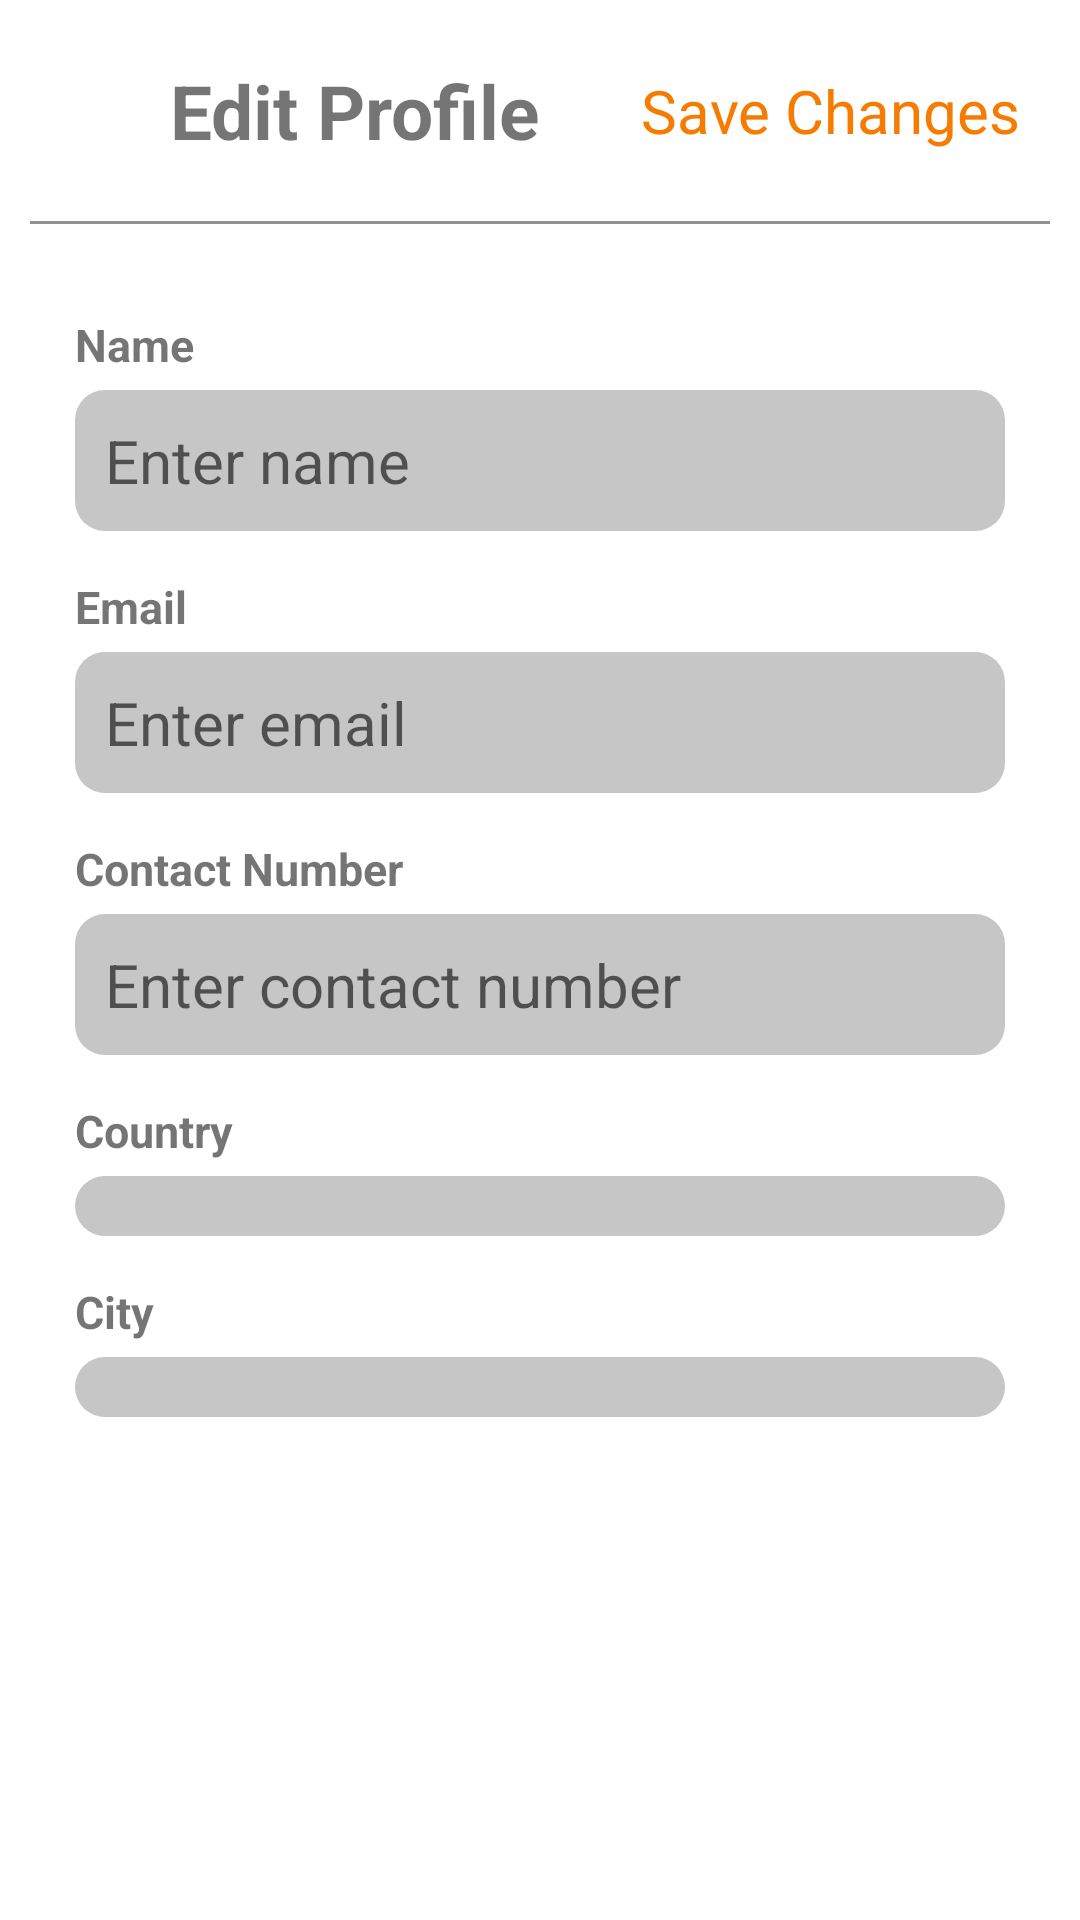

Write the Android layout XML for this screen, with the resource values it uses.
<!-- AndroidManifest.xml: application theme Theme.I202304_i190421 -->
<!-- res/layout/activity_edit_profile.xml -->
<?xml version="1.0" encoding="utf-8"?>
<LinearLayout
    xmlns:android="http://schemas.android.com/apk/res/android"
    xmlns:app="http://schemas.android.com/apk/res-auto"
    xmlns:tools="http://schemas.android.com/tools"
    android:layout_width="match_parent"
    android:layout_height="match_parent"
    android:background="#FFFFFF"
    tools:context=".EditProfile">
    <LinearLayout
        android:orientation="vertical"
        android:layout_width="match_parent"
        android:layout_height="match_parent"
        android:weightSum="10"
        >
        <LinearLayout
            android:layout_width="match_parent"
            android:layout_height="wrap_content"
            android:layout_margin="20dp"
            android:gravity="center_vertical"
            android:orientation="horizontal">
            <ImageView
                android:id="@+id/backarrow"
                android:layout_width="0dp"
                android:clickable="true"
                android:layout_marginLeft="10dp"
                android:layout_marginRight="10dp"
                android:layout_height="match_parent"
                android:contentDescription="backarrow"
                android:layout_weight="3"
                android:layout_gravity="center_vertical"
                android:src="@drawable/backarrow" />
            <TextView
                android:layout_width="wrap_content"
                android:layout_height="wrap_content"
                android:text=" Edit Profile"
                android:layout_weight="4"
                android:textSize="25dp"
                android:textStyle="bold"/>
            <TextView
                android:layout_width="wrap_content"
                android:layout_height="wrap_content"
                android:text=" Save Changes"
                android:layout_weight="4"
                android:textSize="20dp"
                android:clickable="true"
                android:gravity="right"
                android:textColor="@color/orange"
                android:id="@+id/savechanges"/>
        </LinearLayout>
        <View
            android:layout_marginRight="10dp"
            android:layout_marginLeft="10dp"
            android:layout_width="match_parent"
            android:layout_height="1dp"
            android:background="@color/material_dynamic_neutral60"
            />
        <LinearLayout
            android:layout_width="match_parent"
            android:layout_height="wrap_content"
            android:orientation="vertical"
            android:padding="25dp"
            android:layout_weight="6"
            >
            <TextView
                android:layout_marginTop="5dp"
                android:layout_width="match_parent"
                android:layout_height="wrap_content"
                android:text="Name"
                android:textSize="15dp"
                android:textStyle="bold"
                >
            </TextView>
            <EditText
                android:id="@+id/name"
                android:layout_marginTop="5dp"
                android:layout_marginBottom="10dp"
                android:padding="10dp"
                android:layout_width="match_parent"
                android:layout_height="wrap_content"
                android:hint="Enter name"
                android:singleLine="true"
                android:textSize="20dp"
                android:background="@drawable/roundcorner"
                >
            </EditText>
            <TextView
                android:layout_marginTop="5dp"
                android:layout_width="match_parent"
                android:layout_height="wrap_content"
                android:text="Email"
                android:textSize="15dp"
                android:textStyle="bold"
                >
            </TextView>
            <EditText
                android:id="@+id/email"
                android:layout_marginTop="5dp"
                android:layout_marginBottom="10dp"
                android:padding="10dp"
                android:layout_width="match_parent"
                android:layout_height="wrap_content"
                android:hint="Enter email"
                android:singleLine="true"
                android:textSize="20dp"
                android:background="@drawable/roundcorner"
                >
            </EditText>
            <TextView
                android:layout_marginTop="5dp"
                android:layout_width="match_parent"
                android:layout_height="wrap_content"
                android:text="Contact Number"
                android:textSize="15dp"
                android:textStyle="bold"
                >
            </TextView>
            <EditText
                android:id="@+id/contact"
                android:layout_marginTop="5dp"
                android:layout_marginBottom="10dp"
                android:padding="10dp"
                android:layout_width="match_parent"
                android:layout_height="wrap_content"
                android:hint="Enter contact number"
                android:singleLine="true"
                android:textSize="20dp"
                android:background="@drawable/roundcorner"
                >
            </EditText>
            <TextView
                android:layout_marginTop="5dp"
                android:layout_width="match_parent"
                android:layout_height="wrap_content"
                android:text="Country"
                android:textSize="15dp"
                android:textStyle="bold"
                >
            </TextView>
            <Spinner
                android:id="@+id/country"
                android:layout_marginTop="5dp"
                android:layout_marginBottom="10dp"
                android:padding="10dp"
                android:layout_width="match_parent"
                android:layout_height="wrap_content"
                android:singleLine="true"
                android:textSize="20dp"
                android:prompt="@string/SelectCountry"
                android:spinnerMode="dropdown"
                android:background="@drawable/roundcorner"
                >
            </Spinner>
            <TextView
                android:layout_marginTop="5dp"
                android:layout_width="match_parent"
                android:layout_height="wrap_content"
                android:text="City"
                android:textSize="15dp"
                android:textStyle="bold">
            </TextView>
            <Spinner
                android:id="@+id/city"
                android:layout_marginTop="5dp"
                android:layout_marginBottom="10dp"
                android:padding="10dp"
                android:layout_width="match_parent"
                android:layout_height="wrap_content"
                android:singleLine="true"
                android:textSize="20dp"
                android:spinnerMode="dropdown"
                android:prompt="@string/SelectCity"
                android:background="@drawable/roundcorner"
                >
            </Spinner>
        </LinearLayout>
    </LinearLayout>
</LinearLayout>
<!-- resources referenced by this layout -->
<resources>
  <color name="material_dynamic_neutral60">#RRGGBB</color>
  <color name="orange">#F57C00</color>
  <!-- drawable roundcorner (drawable) -->
  <shape xmlns:android="http://schemas.android.com/apk/res/android">
      <solid android:color="#C6C6C6" /> 
      <corners android:radius="10dp" /> 
  </shape>
  <string name="SelectCity">Select City</string>
  <string name="SelectCountry">Select Country</string>
  <style name="Theme.I202304_i190421" parent="Theme.MaterialComponents.DayNight.DarkActionBar">
          
          <item name="colorPrimary">@color/purple_500</item>
          <item name="colorPrimaryVariant">@color/purple_700</item>
          <item name="colorOnPrimary">@color/white</item>
          
          <item name="colorSecondary">@color/teal_200</item>
          <item name="colorSecondaryVariant">@color/teal_700</item>
          <item name="colorOnSecondary">@color/black</item>
          
          <item name="android:statusBarColor">?attr/colorPrimaryVariant</item>
          
      </style>
  <color name="purple_500">#FF6200EE</color>
  <color name="purple_700">#FF3700B3</color>
  <color name="white">#FFFFFFFF</color>
  <color name="teal_200">#FF03DAC5</color>
  <color name="teal_700">#FF018786</color>
  <color name="black">#FF000000</color>
</resources>
